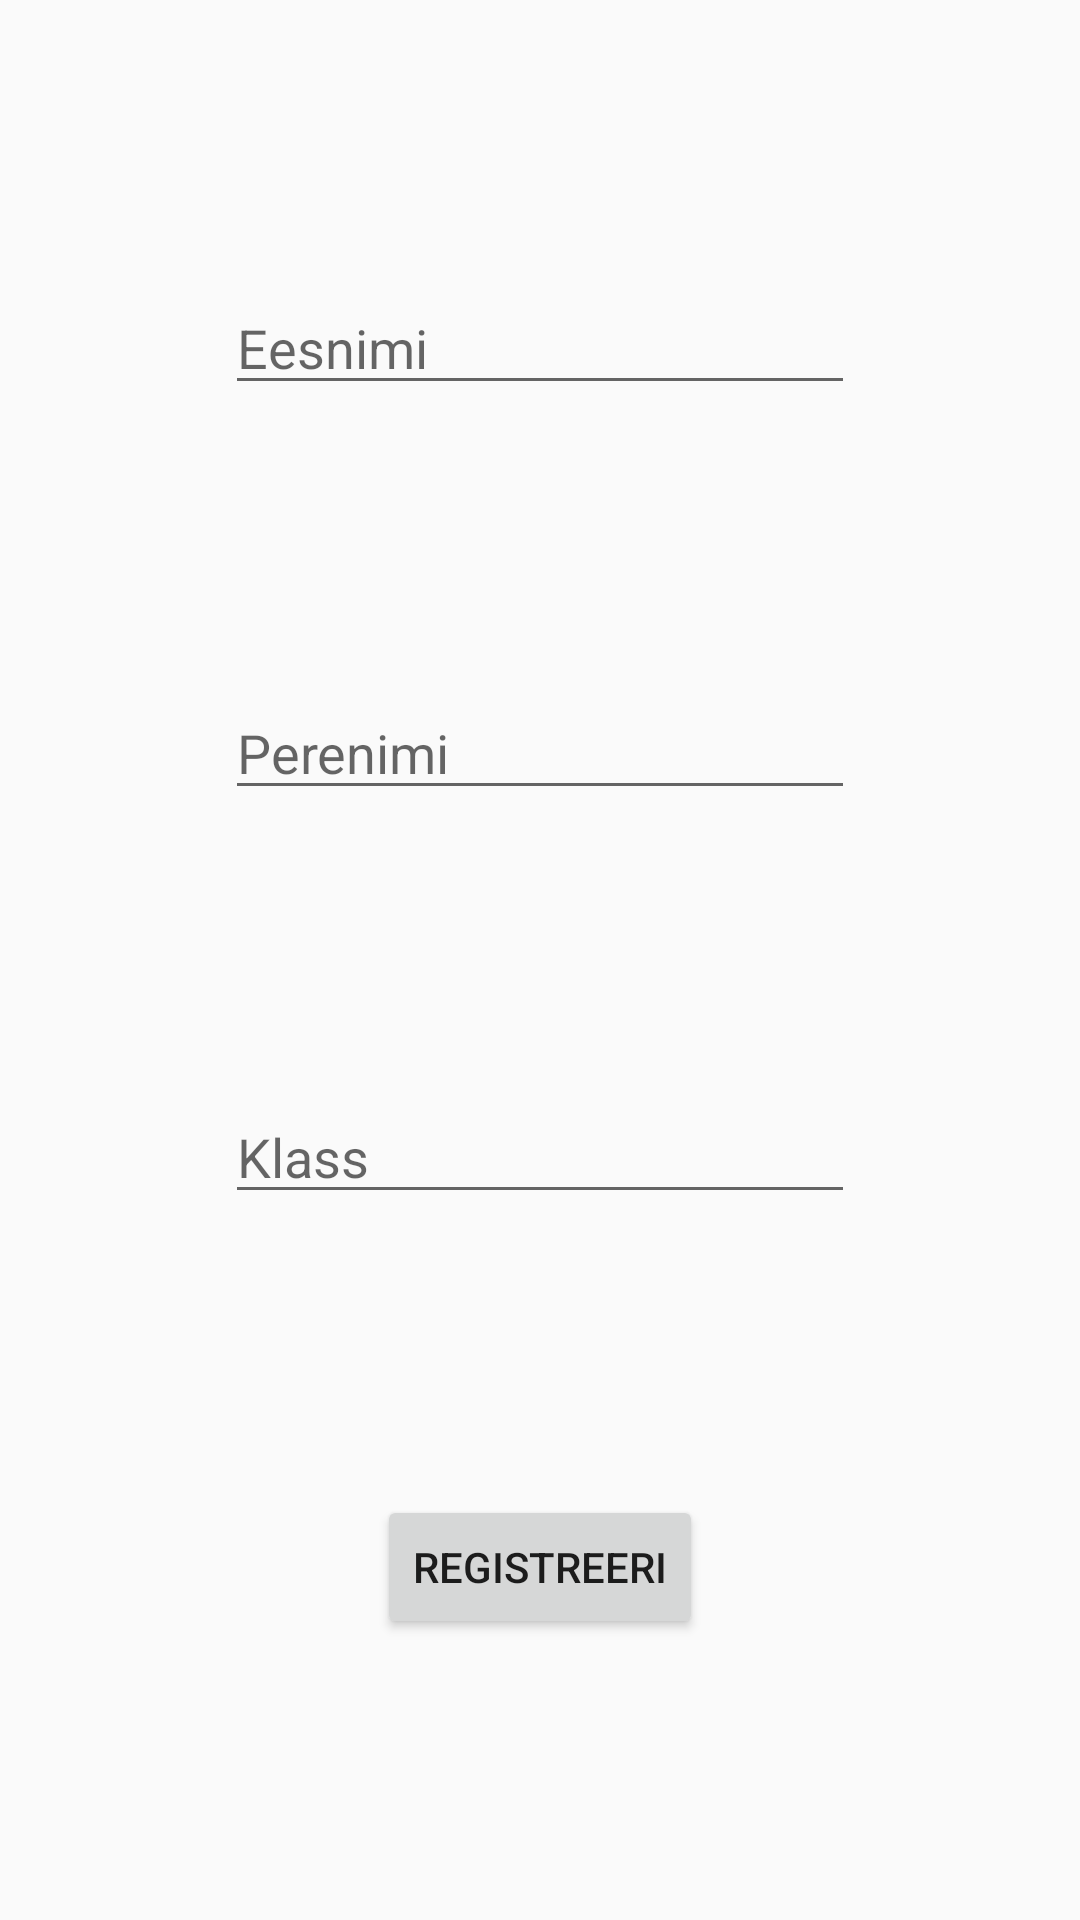

Produce the Android XML layout that renders to this screen, including the resource entries it uses.
<!-- AndroidManifest.xml: activity theme AppTheme -->
<!-- res/layout/activity_register.xml -->
<?xml version="1.0" encoding="utf-8"?>
<androidx.constraintlayout.widget.ConstraintLayout xmlns:android="http://schemas.android.com/apk/res/android"
    xmlns:app="http://schemas.android.com/apk/res-auto"
    xmlns:tools="http://schemas.android.com/tools"
    android:layout_width="match_parent"
    android:layout_height="match_parent"
    android:orientation="vertical">

    <EditText
        android:id="@+id/name_first"
        android:layout_width="wrap_content"
        android:layout_height="wrap_content"
        android:ems="10"
        android:hint="Eesnimi"
        android:inputType="textPersonName"
        app:layout_constraintBottom_toTopOf="@+id/name_last"
        app:layout_constraintEnd_toEndOf="parent"
        app:layout_constraintStart_toStartOf="parent"
        app:layout_constraintTop_toTopOf="parent" />

    <EditText
        android:id="@+id/name_last"
        android:layout_width="wrap_content"
        android:layout_height="wrap_content"
        android:ems="10"
        android:hint="Perenimi"
        android:inputType="textPersonName"
        app:layout_constraintBottom_toTopOf="@+id/name_first"
        app:layout_constraintEnd_toEndOf="parent"
        app:layout_constraintStart_toStartOf="parent"
        app:layout_constraintTop_toBottomOf="@+id/name_class" />

    <EditText
        android:id="@+id/name_class"
        android:layout_width="wrap_content"
        android:layout_height="wrap_content"
        android:ems="10"
        android:hint="Klass"
        android:inputType="textPersonName"
        app:layout_constraintBottom_toTopOf="@+id/register"
        app:layout_constraintEnd_toEndOf="parent"
        app:layout_constraintStart_toStartOf="parent"
        app:layout_constraintTop_toBottomOf="@+id/name_last" />

    <Button
        android:id="@+id/register"
        android:layout_width="wrap_content"
        android:layout_height="wrap_content"
        android:text="Registreeri"
        app:layout_constraintBottom_toBottomOf="parent"
        app:layout_constraintEnd_toEndOf="parent"
        app:layout_constraintStart_toStartOf="parent"
        app:layout_constraintTop_toBottomOf="@+id/name_class" />


</androidx.constraintlayout.widget.ConstraintLayout>
<!-- resources referenced by this layout -->
<resources>
  <style name="AppTheme" parent="Theme.AppCompat.Light.DarkActionBar">
          
          <item name="colorPrimary">@color/colorPrimary</item>
          <item name="colorPrimaryDark">@color/colorPrimaryDark</item>
          <item name="colorAccent">@color/colorAccent</item>
      </style>
  <!-- not gathered from this repository: default colours our renderer supplied (Android Studio template values) -->
  <color name="colorPrimary">#FF6200EE</color>
  <color name="colorPrimaryDark">#FF3700B3</color>
  <color name="colorAccent">#FF03DAC5</color>
</resources>
